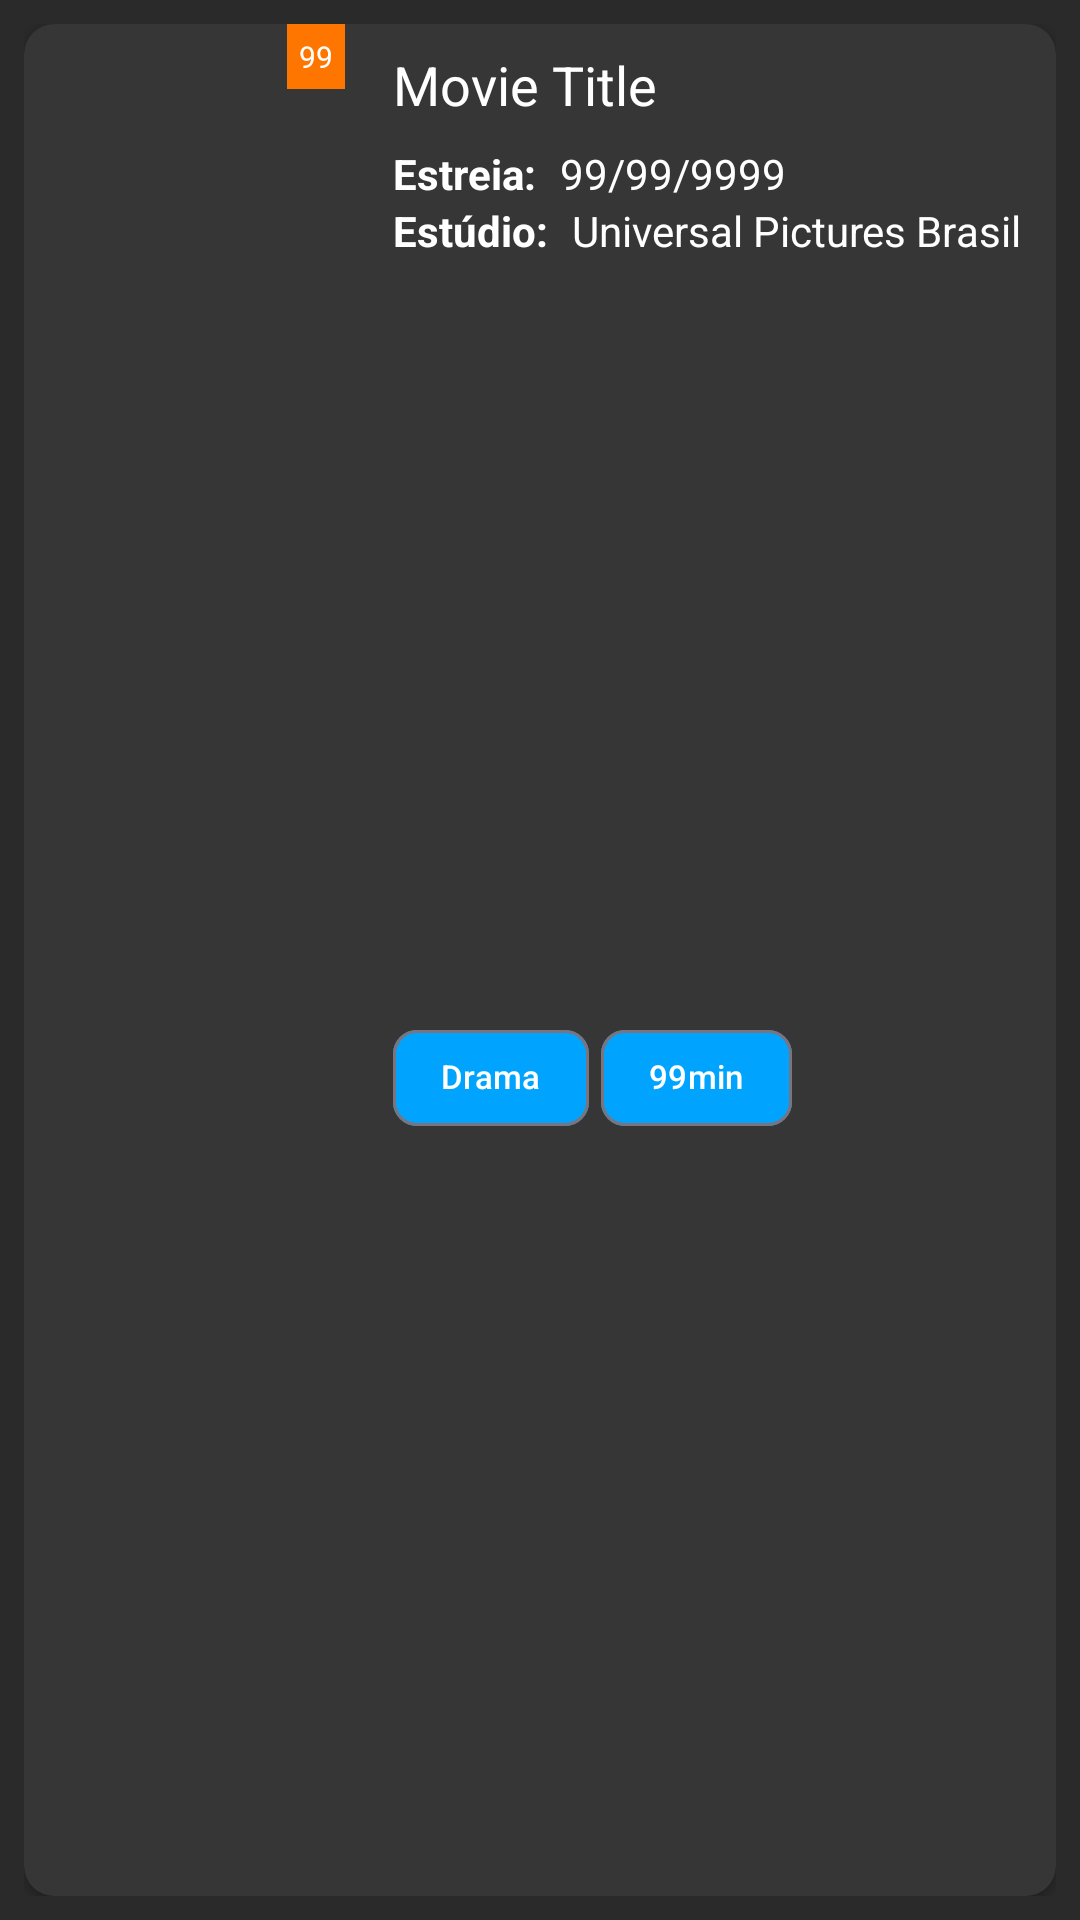

Android layout source for this screen:
<!-- AndroidManifest.xml: application theme Theme.IngressoFilmes -->
<!-- res/layout/movie_item.xml -->
<?xml version="1.0" encoding="utf-8"?>
<layout xmlns:android="http://schemas.android.com/apk/res/android"
    xmlns:app="http://schemas.android.com/apk/res-auto">

    <data/>

    <androidx.constraintlayout.widget.ConstraintLayout
        android:padding="8dp"
        android:layout_height="170dp"
        android:layout_width="match_parent">

        <androidx.cardview.widget.CardView
            android:id="@+id/card"
            android:layout_width="0dp"
            android:layout_height="0dp"
            app:cardCornerRadius="10dp"
            app:layout_constraintEnd_toEndOf="parent"
            app:layout_constraintTop_toTopOf="parent"
            app:layout_constraintStart_toStartOf="parent"
            app:layout_constraintBottom_toBottomOf="parent"
            app:cardBackgroundColor="@color/black_gray">

            <androidx.constraintlayout.widget.ConstraintLayout
                android:layout_width="match_parent"
                android:layout_height="match_parent">

                <ImageView
                    android:id="@+id/cover"
                    android:layout_height="0dp"
                    android:layout_width="115dp"
                    android:layout_marginEnd="8dp"
                    app:layout_constraintHorizontal_bias="0"
                    app:layout_constraintTop_toTopOf="parent"
                    app:layout_constraintStart_toStartOf="parent"
                    app:layout_constraintEnd_toStartOf="@id/title"
                    app:layout_constraintBottom_toBottomOf="parent"
                    />

                <TextView
                    android:text="99"
                    android:textSize="10sp"
                    android:padding="4dp"
                    android:textColor="@color/white"
                    android:id="@+id/content_rating"
                    android:background="@color/orange"
                    android:layout_width="wrap_content"
                    android:layout_height="wrap_content"
                    android:layout_marginHorizontal="8dp"
                    app:layout_constraintTop_toTopOf="parent"
                    app:layout_constraintEnd_toEndOf="@id/cover"
                    />

                <TextView
                    android:id="@+id/title"
                    android:maxLines="2"
                    android:textSize="18sp"
                    android:ellipsize="end"
                    android:text="Movie Title"
                    android:layout_width="0dp"
                    android:paddingVertical="8dp"
                    android:textColor="@color/white"
                    android:layout_height="wrap_content"
                    app:layout_constraintTop_toTopOf="parent"
                    app:layout_constraintEnd_toEndOf="parent"
                    app:layout_constraintStart_toEndOf="@id/cover"
                    />

                <TextView
                    android:id="@+id/premiere"
                    android:text="Estreia:"
                    android:textStyle="bold"
                    android:textColor="@color/white"
                    android:layout_height="wrap_content"
                    android:layout_width="wrap_content"
                    app:layout_constraintTop_toBottomOf="@id/title"
                    app:layout_constraintStart_toStartOf="@id/title"
                    />

                <TextView
                    android:id="@+id/premiere_date"
                    android:text="99/99/9999"
                    android:layout_width="0dp"
                    android:paddingStart="8dp"
                    android:textColor="@color/white"
                    android:layout_height="wrap_content"
                    app:layout_constraintEnd_toEndOf="parent"
                    app:layout_constraintTop_toBottomOf="@id/title"
                    app:layout_constraintStart_toEndOf="@id/premiere"
                    />

                <TextView
                    android:id="@+id/distributor"
                    android:text="Estúdio:"
                    android:textStyle="bold"
                    android:textColor="@color/white"
                    android:layout_height="wrap_content"
                    android:layout_width="wrap_content"
                    app:layout_constraintStart_toStartOf="@id/premiere"
                    app:layout_constraintTop_toBottomOf="@id/premiere_date"
                    app:layout_constraintEnd_toStartOf="@id/distributor_name"
                    />

                <TextView
                    android:id="@+id/distributor_name"
                    android:text="Universal Pictures Brasil"
                    android:layout_width="0dp"
                    android:paddingStart="8dp"
                    android:textColor="@color/white"
                    android:layout_height="wrap_content"
                    app:layout_constraintEnd_toEndOf="parent"
                    app:layout_constraintStart_toEndOf="@id/distributor"
                    app:layout_constraintTop_toBottomOf="@id/premiere_date"
                    />

                <com.google.android.material.chip.Chip
                    android:text="Drama"
                    android:textSize="11sp"
                    android:id="@+id/genre"
                    android:clickable="false"
                    android:textColor="@color/white"
                    android:layout_width="wrap_content"
                    android:layout_height="wrap_content"
                    android:backgroundTint="@color/azure"
                    app:layout_constraintHorizontal_bias="0"
                    app:layout_constraintBottom_toBottomOf="parent"
                    app:layout_constraintEnd_toStartOf="@id/duration"
                    app:layout_constraintHorizontal_chainStyle="packed"
                    app:layout_constraintStart_toStartOf="@id/distributor"
                    app:layout_constraintTop_toBottomOf="@id/distributor_name"
                    />

                <com.google.android.material.chip.Chip
                    android:text="99min"
                    android:textSize="11sp"
                    android:clickable="false"
                    android:id="@+id/duration"
                    android:textColor="@color/white"
                    android:layout_marginStart="4dp"
                    android:layout_width="wrap_content"
                    android:layout_height="wrap_content"
                    android:backgroundTint="@color/azure"
                    app:layout_constraintBottom_toBottomOf="parent"
                    app:layout_constraintStart_toEndOf="@id/genre"
                    app:layout_constraintEnd_toStartOf="@id/presale"
                    app:layout_constraintTop_toBottomOf="@id/distributor_name"
                    />

                <com.google.android.material.chip.Chip
                    android:text="Pré-venda"
                    android:textSize="11sp"
                    android:clickable="false"
                    android:id="@+id/presale"
                    android:visibility="gone"
                    android:textColor="@color/white"
                    android:layout_marginStart="4dp"
                    android:layout_width="wrap_content"
                    android:layout_height="wrap_content"
                    android:backgroundTint="@color/black_gray"
                    app:layout_constraintEnd_toEndOf="parent"
                    app:layout_constraintBottom_toBottomOf="parent"
                    app:layout_constraintStart_toEndOf="@id/duration"
                    app:layout_constraintTop_toBottomOf="@id/distributor_name"
                    />

            </androidx.constraintlayout.widget.ConstraintLayout>
        </androidx.cardview.widget.CardView>
    </androidx.constraintlayout.widget.ConstraintLayout>
</layout>
<!-- resources referenced by this layout -->
<resources>
  <color name="azure">#00A4FF</color>
  <color name="black_gray">#363636</color>
  <color name="orange">#FE7500</color>
  <color name="white">#FFFFFFFF</color>
  <style name="Theme.IngressoFilmes" parent="Base.Theme.IngressoFilmes" />
  <style name="Base.Theme.IngressoFilmes" parent="Theme.Material3.DayNight.NoActionBar">
          
          <item name="colorPrimaryDark">@color/black_gray</item>
          <item name="colorPrimary">@color/light_gray</item>
          <item name="colorAccent">@color/white</item>
          <item name="colorOnPrimary">@color/white</item>
  
          <item name="android:windowBackground">@color/light_gray</item>
          <item name="cardBackgroundColor">@color/black_gray</item>
          <item name="titleTextColor">@color/white</item>
          <item name="background">@color/black_gray</item>
      </style>
  <color name="light_gray">#2A2A2A</color>
</resources>
